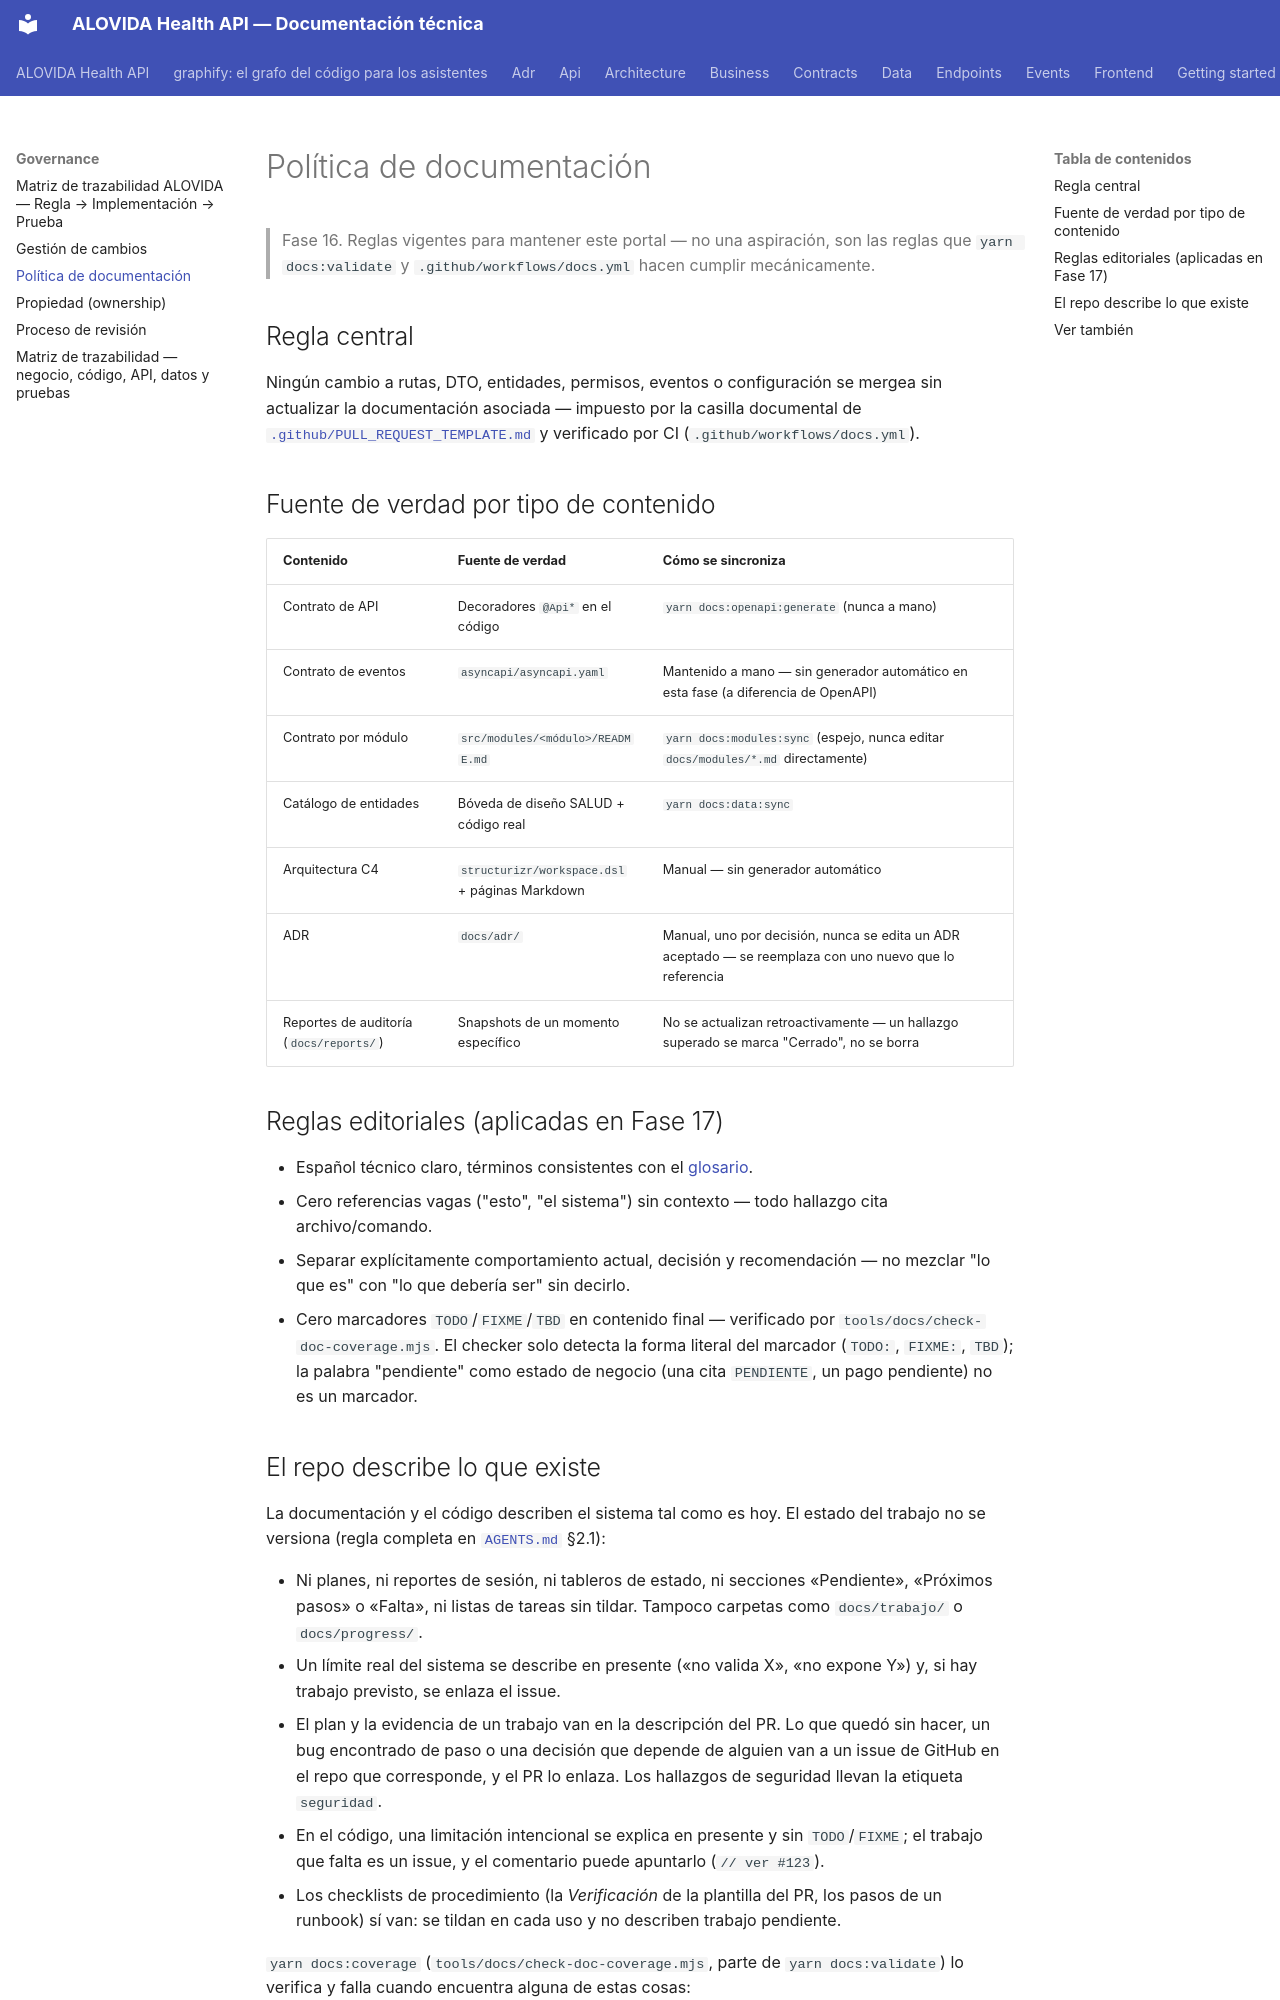

repository: mdavila-2001/mantra-core-health-api · page: governance/documentation-policy/index.html · generator: mkdocs

# Política de documentación

> Fase 16. Reglas vigentes para mantener este portal — no una aspiración, son las reglas que
> `yarn docs:validate` y `.github/workflows/docs.yml` hacen cumplir mecánicamente.

## Regla central

Ningún cambio a rutas, DTO, entidades, permisos, eventos o configuración se mergea sin actualizar
la documentación asociada — impuesto por la casilla documental de
[`.github/PULL_REQUEST_TEMPLATE.md`](https://github.com/mdavila-2001/mantra-core-health-api/blob/master/.github/PULL_REQUEST_TEMPLATE.md)
y verificado por CI (`.github/workflows/docs.yml`).

## Fuente de verdad por tipo de contenido

| Contenido | Fuente de verdad | Cómo se sincroniza |
|---|---|---|
| Contrato de API | Decoradores `@Api*` en el código | `yarn docs:openapi:generate` (nunca a mano) |
| Contrato de eventos | `asyncapi/asyncapi.yaml` | Mantenido a mano — sin generador automático en esta fase (a diferencia de OpenAPI) |
| Contrato por módulo | `src/modules/<módulo>/README.md` | `yarn docs:modules:sync` (espejo, nunca editar `docs/modules/*.md` directamente) |
| Catálogo de entidades | Bóveda de diseño SALUD + código real | `yarn docs:data:sync` |
| Arquitectura C4 | `structurizr/workspace.dsl` + páginas Markdown | Manual — sin generador automático |
| ADR | `docs/adr/` | Manual, uno por decisión, nunca se edita un ADR aceptado — se reemplaza con uno nuevo que lo referencia |
| Reportes de auditoría (`docs/reports/`) | Snapshots de un momento específico | No se actualizan retroactivamente — un hallazgo superado se marca "Cerrado", no se borra |

## Reglas editoriales (aplicadas en Fase 17)

- Español técnico claro, términos consistentes con el [glosario](../business/glossary.md).
- Cero referencias vagas ("esto", "el sistema") sin contexto — todo hallazgo cita archivo/comando.
- Separar explícitamente comportamiento actual, decisión y recomendación — no mezclar "lo que es"
  con "lo que debería ser" sin decirlo.
- Cero marcadores `TODO`/`FIXME`/`TBD` en contenido final — verificado por
  `tools/docs/check-doc-coverage.mjs`. El checker solo detecta la forma literal del marcador
  (`TODO:`, `FIXME:`, `TBD`); la palabra "pendiente" como estado de negocio (una cita
  `PENDIENTE`, un pago pendiente) no es un marcador.
